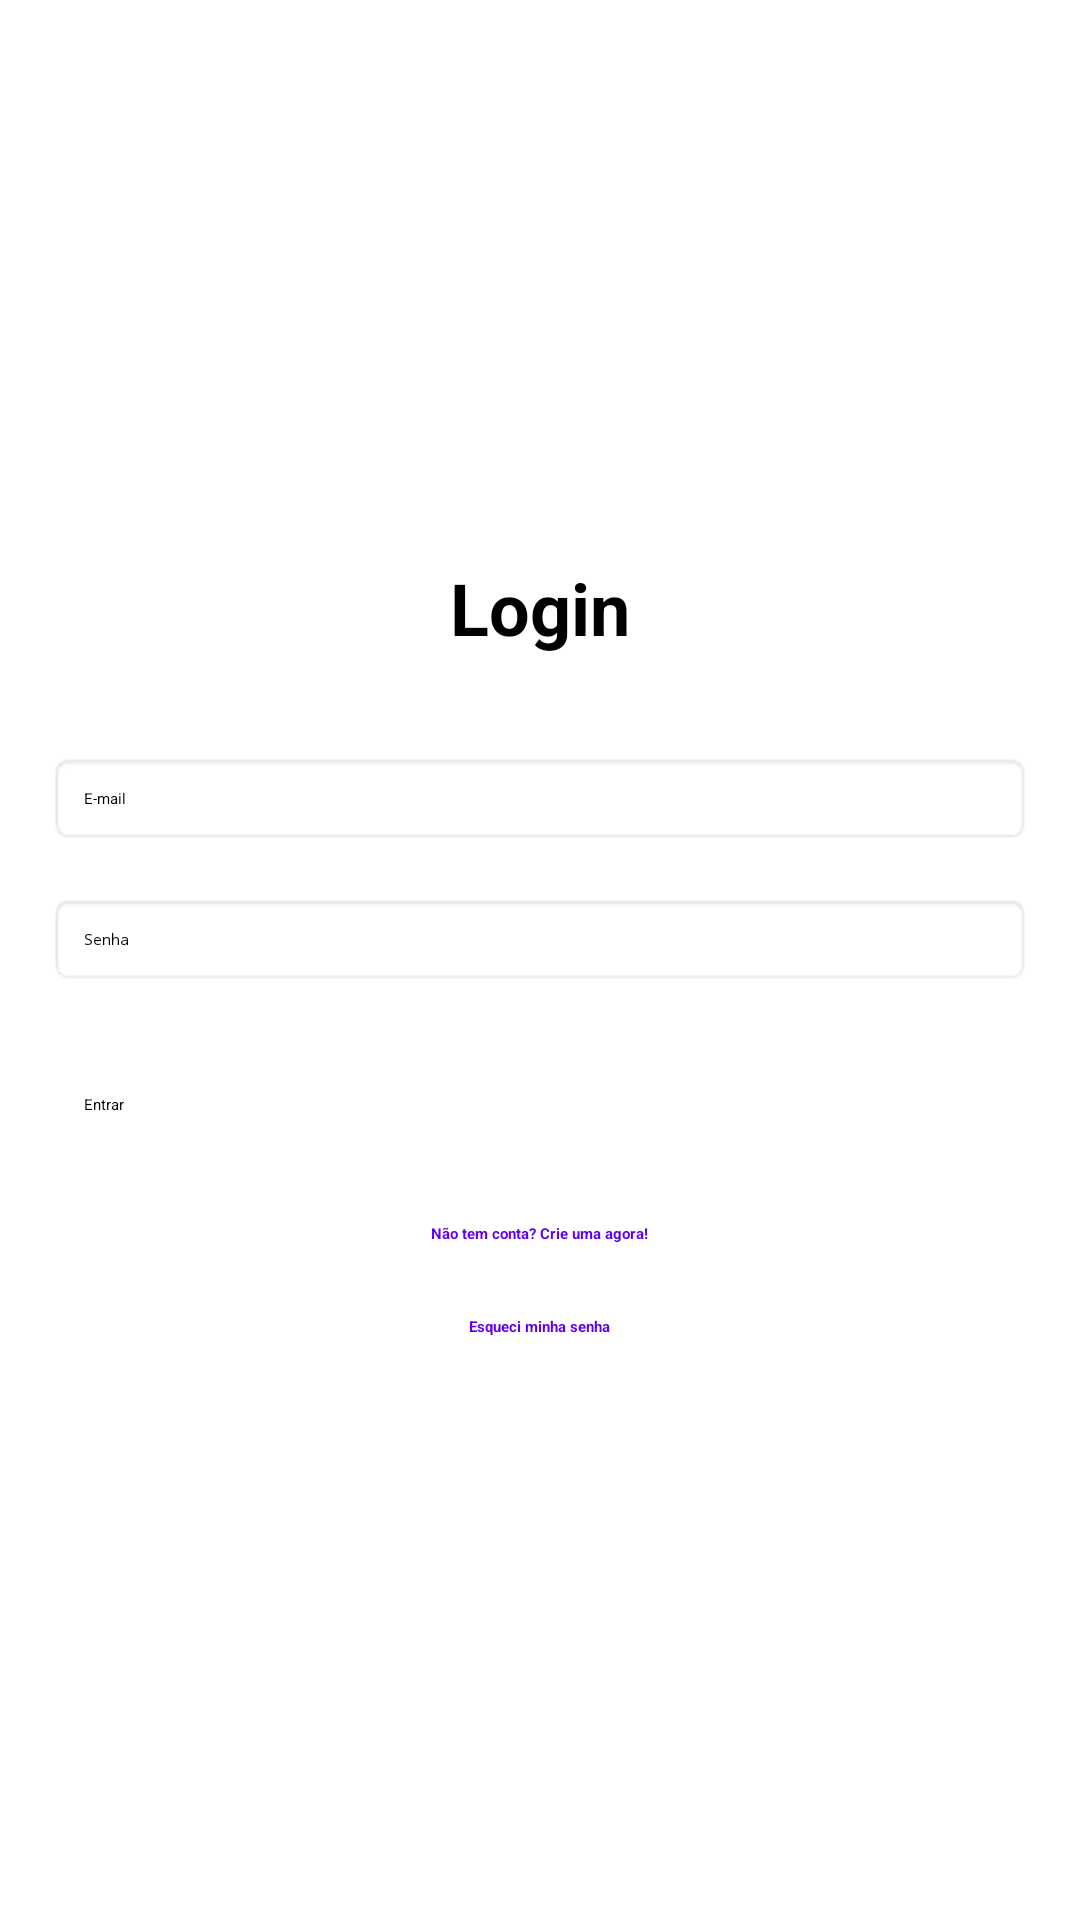

The Android layout XML behind this screen, and the referenced resources:
<!-- AndroidManifest.xml: application theme Theme.Mrt -->
<!-- res/layout/fragment_login.xml -->
<?xml version="1.0" encoding="utf-8"?>
<LinearLayout xmlns:android="http://schemas.android.com/apk/res/android"
    xmlns:tools="http://schemas.android.com/tools"
    android:layout_width="match_parent"
    android:layout_height="match_parent"
    android:orientation="vertical"
    android:gravity="center"
    android:padding="16dp"
    tools:context=".LoginFragment">

    <TextView
    android:layout_width="wrap_content"
    android:layout_height="wrap_content"
    android:text="Login"
    android:textSize="24sp"
    android:textStyle="bold"
    android:layout_marginBottom="32dp"/>

    <EditText
        android:id="@+id/edit_text_email"
        android:layout_width="match_parent"
        android:layout_height="wrap_content"
        android:hint="E-mail"
        android:inputType="textEmailAddress"
        android:padding="12dp"
        android:layout_marginBottom="16dp"
        android:background="@android:drawable/editbox_background"/>

    <EditText
        android:id="@+id/edit_text_password"
        android:layout_width="match_parent"
        android:layout_height="wrap_content"
        android:hint="Senha"
        android:inputType="textPassword"
        android:padding="12dp"
        android:layout_marginBottom="24dp"
        android:background="@android:drawable/editbox_background"/>

    <Button
        android:id="@+id/button_login"
        android:layout_width="match_parent"
        android:layout_height="wrap_content"
        android:text="Entrar"
        android:padding="12dp"
        android:layout_marginBottom="16dp"/>

    <TextView
        android:id="@+id/text_view_create_account"
        android:layout_width="wrap_content"
        android:layout_height="wrap_content"
        android:text="Não tem conta? Crie uma agora!"
        android:textColor="@color/design_default_color_primary"
        android:textStyle="bold"
        android:padding="8dp"
        android:layout_marginBottom="8dp"
        android:clickable="true"
        android:focusable="true"/>

    <TextView
        android:id="@+id/text_view_forgot_password"
        android:layout_width="wrap_content"
        android:layout_height="wrap_content"
        android:text="Esqueci minha senha"
        android:textColor="@color/design_default_color_primary"
        android:textStyle="bold"
        android:padding="8dp"
        android:clickable="true"
        android:focusable="true"/>

</LinearLayout>
<!-- resources referenced by this layout -->
<resources>

</resources>
